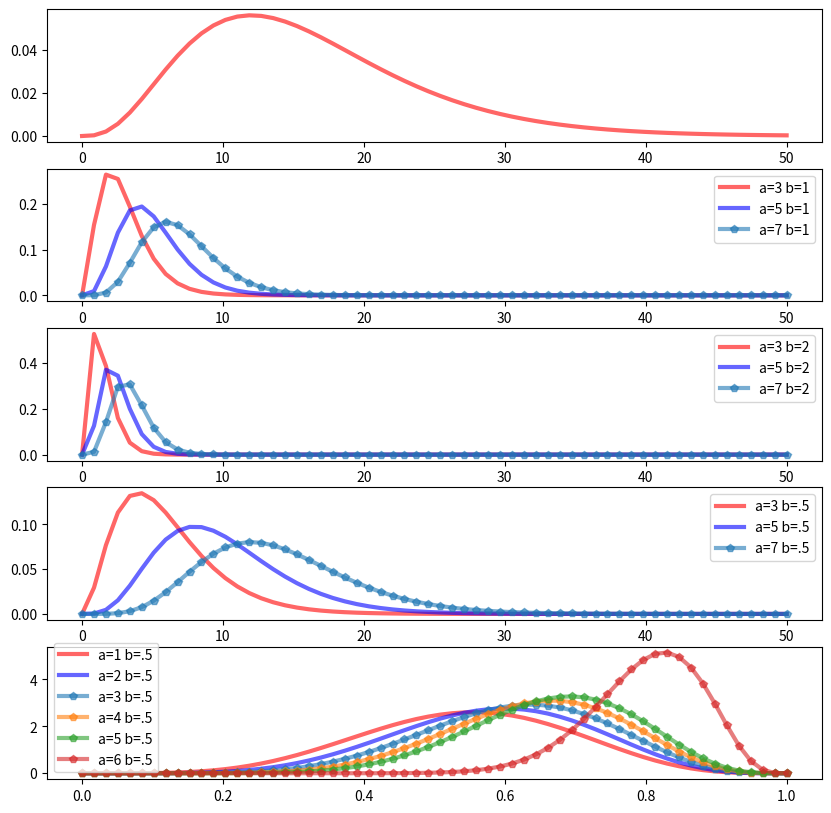

Write the Python code that produced this figure.
"""
[redacted]
Date: 10-24-2022
Version: 1.0.0
"""

from scipy.special import gamma as ga
from scipy.stats import gamma, beta
import math
import matplotlib.pyplot as plt
import numpy as np

a = 4
q = 5
p = 2

tstep = 20
fig, axs = plt.subplots(5, 1)
fig.set_size_inches(10, 10)
mean, var, skew, kurt = gamma.stats(a, moments='mvsk')

x = np.linspace(0, 50, tstep*3)
t = np.linspace(0,1, tstep*3)
axs[0].plot(x, gamma.pdf(x,4,scale =4),
       'r-', lw=3, alpha=0.6, label='beta pdf')

axs[1].plot(x, gamma.pdf(x, 3, scale =1),
       'r-', lw=3, alpha=0.6, label='a=3 b=1')
axs[1].plot(x, gamma.pdf(x, 5, scale =1),
       'b-', lw=3, alpha=0.6, label='a=5 b=1')
axs[1].plot(x, gamma.pdf(x, 7,scale =1),
       'p-', lw=3, alpha=0.6, label='a=7 b=1')
axs[1].legend()


axs[2].plot(x, gamma.pdf(x, 3, scale =.5),
       'r-', lw=3, alpha=0.6, label='a=3 b=2')
axs[2].plot(x, gamma.pdf(x, 5, scale =.5),
       'b-', lw=3, alpha=0.6, label='a=5 b=2')
axs[2].plot(x, gamma.pdf(x, 7, scale =.5),
       'p-', lw=3, alpha=0.6, label='a=7 b=2')
axs[2].legend()

axs[3].plot(x, gamma.pdf(x, 3, scale =2),
       'r-', lw=3, alpha=0.6, label='a=3 b=.5')
axs[3].plot(x, gamma.pdf(x, 5, scale =2),
       'b-', lw=3, alpha=0.6, label='a=5 b=.5')
axs[3].plot(x, gamma.pdf(x, 7, scale =2),
       'p-', lw=3, alpha=0.6, label='a=7 b=.5')
axs[3].legend()

s = 1
axs[4].plot(t, beta.pdf(t, 6,5, scale =s),
       'r-', lw=3, alpha=0.6, label='a=1 b=.5')
axs[4].plot(t, beta.pdf(t, 7,5, scale =s),
       'b-', lw=3, alpha=0.6, label='a=2 b=.5')
axs[4].plot(t, beta.pdf(t, 8,5, scale =s),
       'p-', lw=3, alpha=0.6, label='a=3 b=.5')

axs[4].plot(t, beta.pdf(t, 9,5, scale =s),
       'p-', lw=3, alpha=0.6, label='a=4 b=.5')

axs[4].plot(t, beta.pdf(t, 10,5, scale =s),
       'p-', lw=3, alpha=0.6, label='a=5 b=.5')

axs[4].plot(t, beta.pdf(t, 20,5, scale =s),
       'p-', lw=3, alpha=0.6, label='a=6 b=.5')
axs[4].legend()


plt.show()